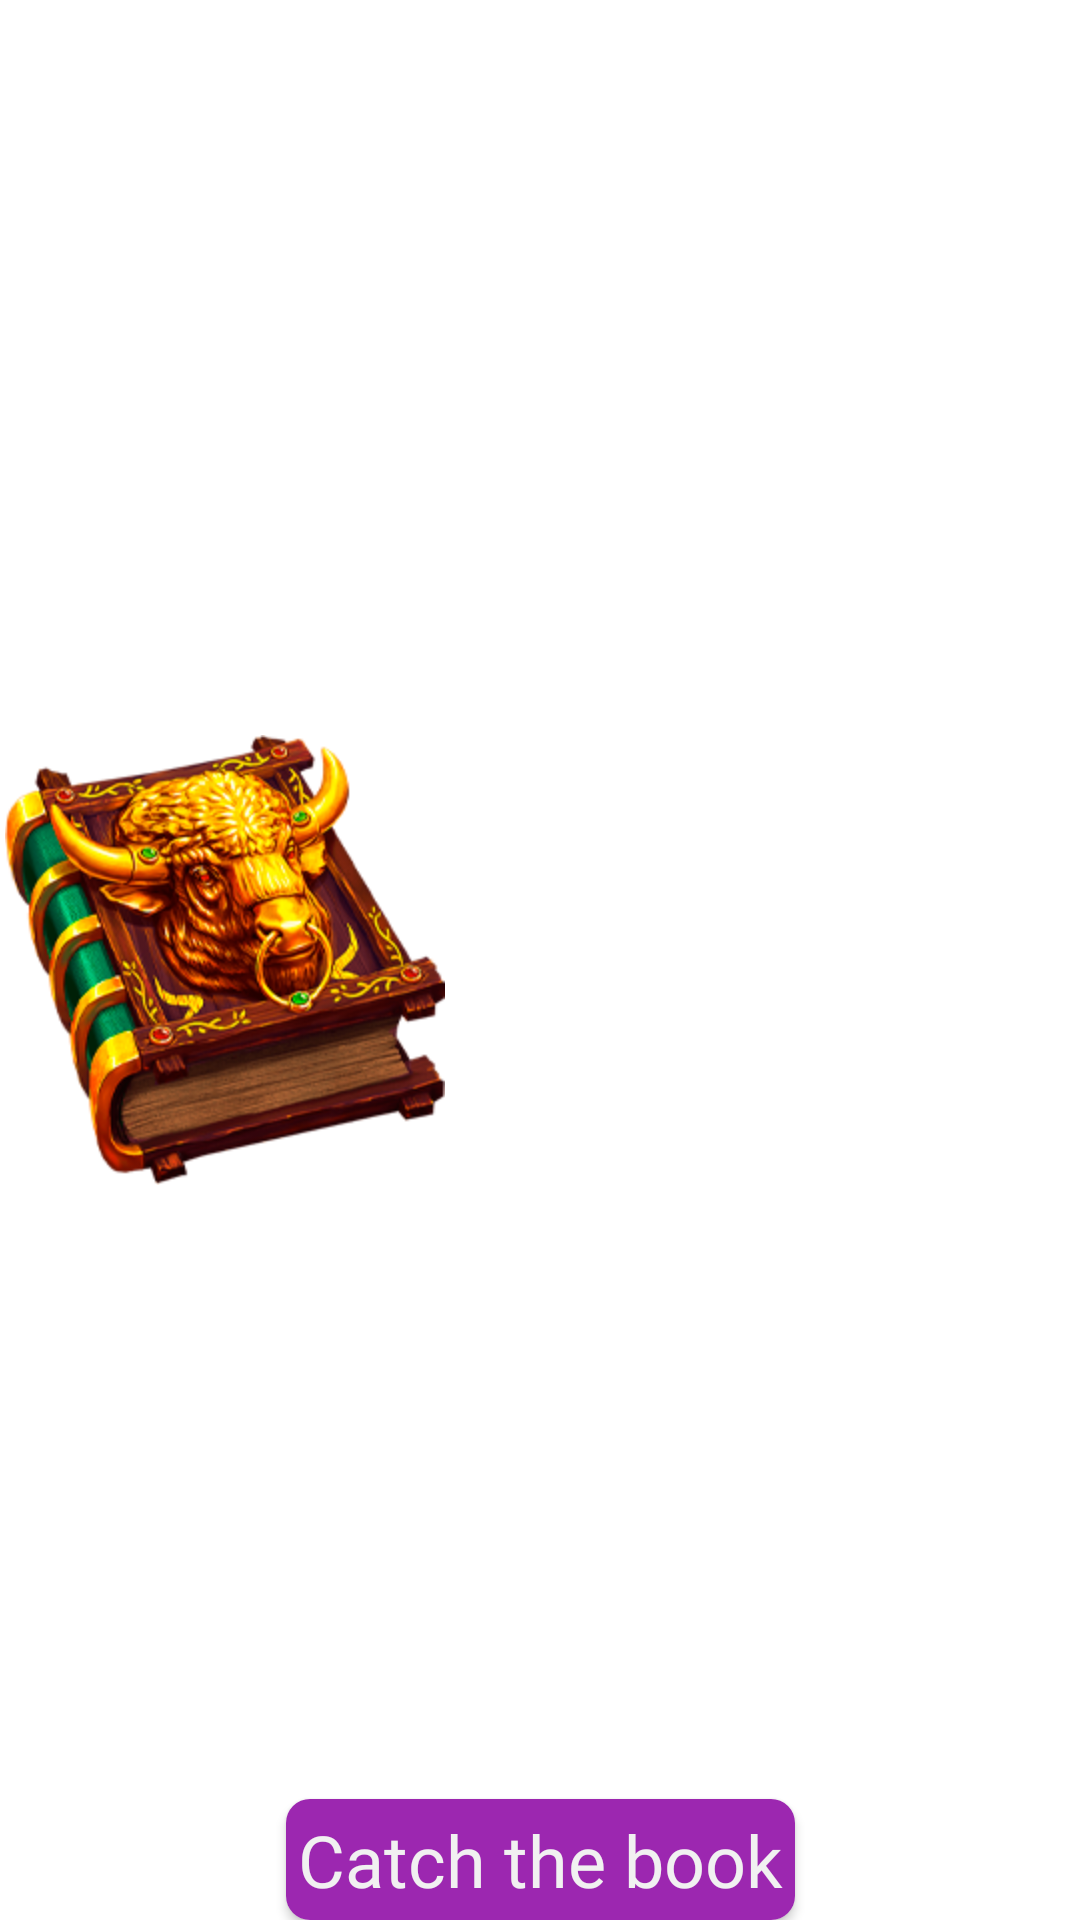

The Android layout XML behind this screen, and the referenced resources:
<!-- AndroidManifest.xml: application theme Theme.RegalJungle -->
<!-- res/layout/activity_gams.xml -->
<?xml version="1.0" encoding="utf-8"?>
<androidx.constraintlayout.widget.ConstraintLayout xmlns:android="http://schemas.android.com/apk/res/android"
    xmlns:app="http://schemas.android.com/apk/res-auto"
    xmlns:tools="http://schemas.android.com/tools"
    android:layout_width="match_parent"
    android:layout_height="match_parent"
    tools:context=".wht.Gams"
    android:background="@drawable/back">

    <androidx.cardview.widget.CardView
        android:id="@+id/cardView"
        android:layout_width="wrap_content"
        android:layout_height="wrap_content"
        app:cardCornerRadius="8dp"
        app:layout_constraintEnd_toEndOf="parent"
        app:layout_constraintStart_toStartOf="parent"
        app:layout_constraintBottom_toBottomOf="parent">

        <TextView
            android:layout_width="wrap_content"
            android:layout_height="wrap_content"
            android:background="#9C27B0"
            android:gravity="center"
            android:padding="4dp"
            android:text="Catch the book"
            android:textColor="#F1F1F1"
            android:textSize="24sp"
            android:fontFamily="@font/work"/>
    </androidx.cardview.widget.CardView>


    <LinearLayout
        android:id="@+id/ll_wasp"
        android:layout_width="match_parent"
        android:layout_height="match_parent"
        app:layout_constraintBottom_toBottomOf="parent"
        app:layout_constraintEnd_toEndOf="parent"
        app:layout_constraintStart_toStartOf="parent"
        app:layout_constraintTop_toBottomOf="@+id/cardView">

        <ImageView
            android:id="@+id/crownIV"
            android:layout_width="150dp"
            android:layout_height="150dp"
            android:layout_gravity="center"
            android:src="@drawable/book" />

    </LinearLayout>

</androidx.constraintlayout.widget.ConstraintLayout>
<!-- resources referenced by this layout -->
<resources>
  <!-- drawable book: png bitmap (drawable-v24, 86691 bytes) -->
  <style name="Theme.RegalJungle" parent="Theme.MaterialComponents.DayNight.NoActionBar">
          
          <item name="colorPrimary">@color/purple_500</item>
          <item name="colorPrimaryVariant">@color/purple_700</item>
          <item name="colorOnPrimary">@color/white</item>
          
          <item name="colorSecondary">@color/teal_200</item>
          <item name="colorSecondaryVariant">@color/teal_700</item>
          <item name="colorOnSecondary">@color/black</item>
          
          <item name="android:statusBarColor">@color/black</item>
          
      </style>
  <!-- not gathered from this repository: default colours our renderer supplied (Android Studio template values) -->
  <color name="purple_500">#FF6200EE</color>
  <color name="purple_700">#FF3700B3</color>
  <color name="teal_200">#FF03DAC5</color>
  <color name="teal_700">#FF018786</color>
  <color name="black">#FF000000</color>
  <color name="white">#FFFFFFFF</color>
</resources>
